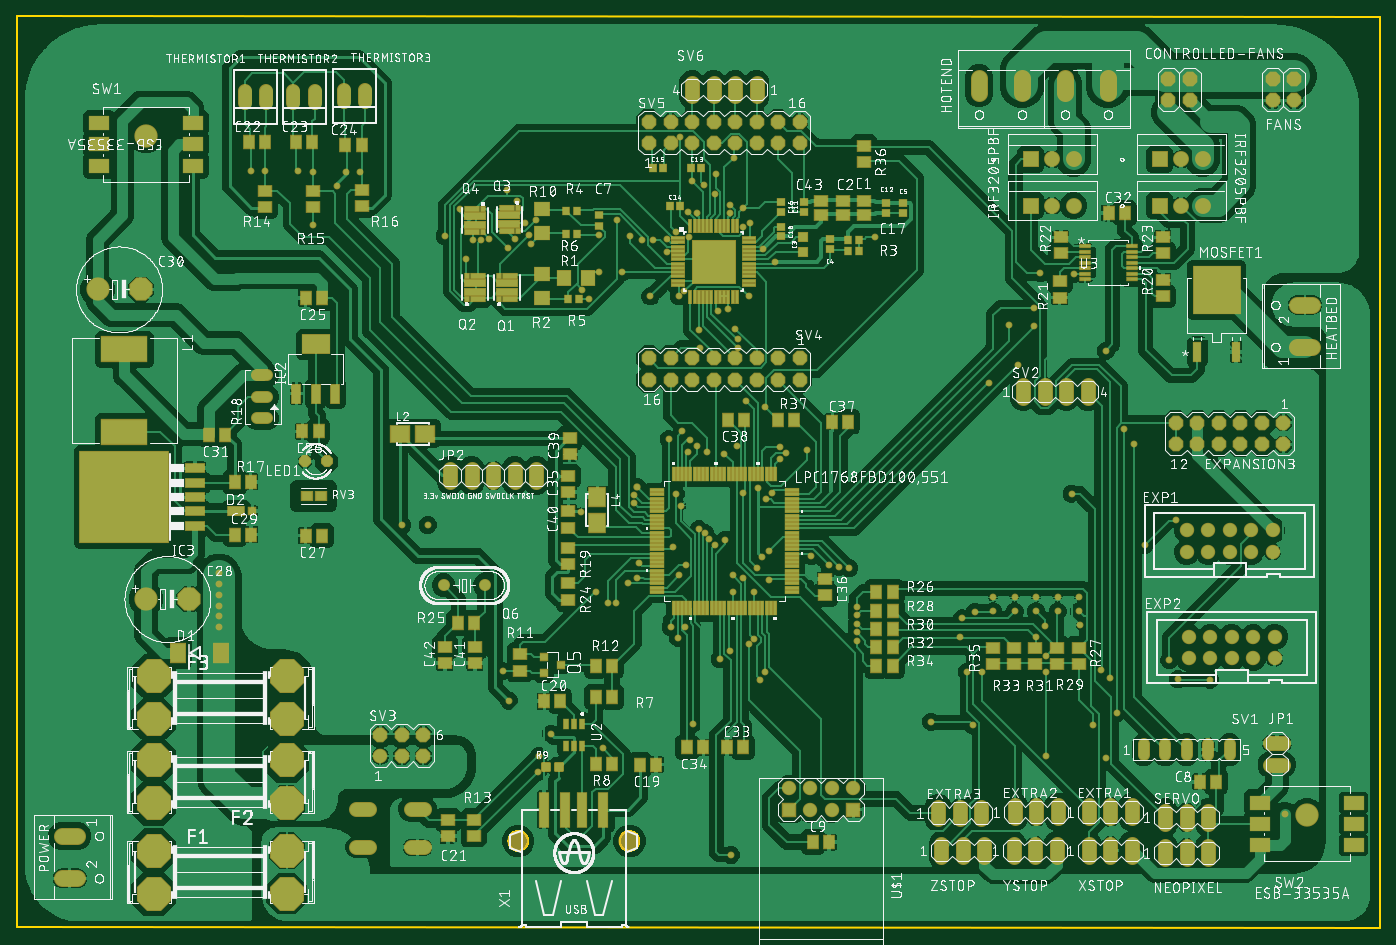
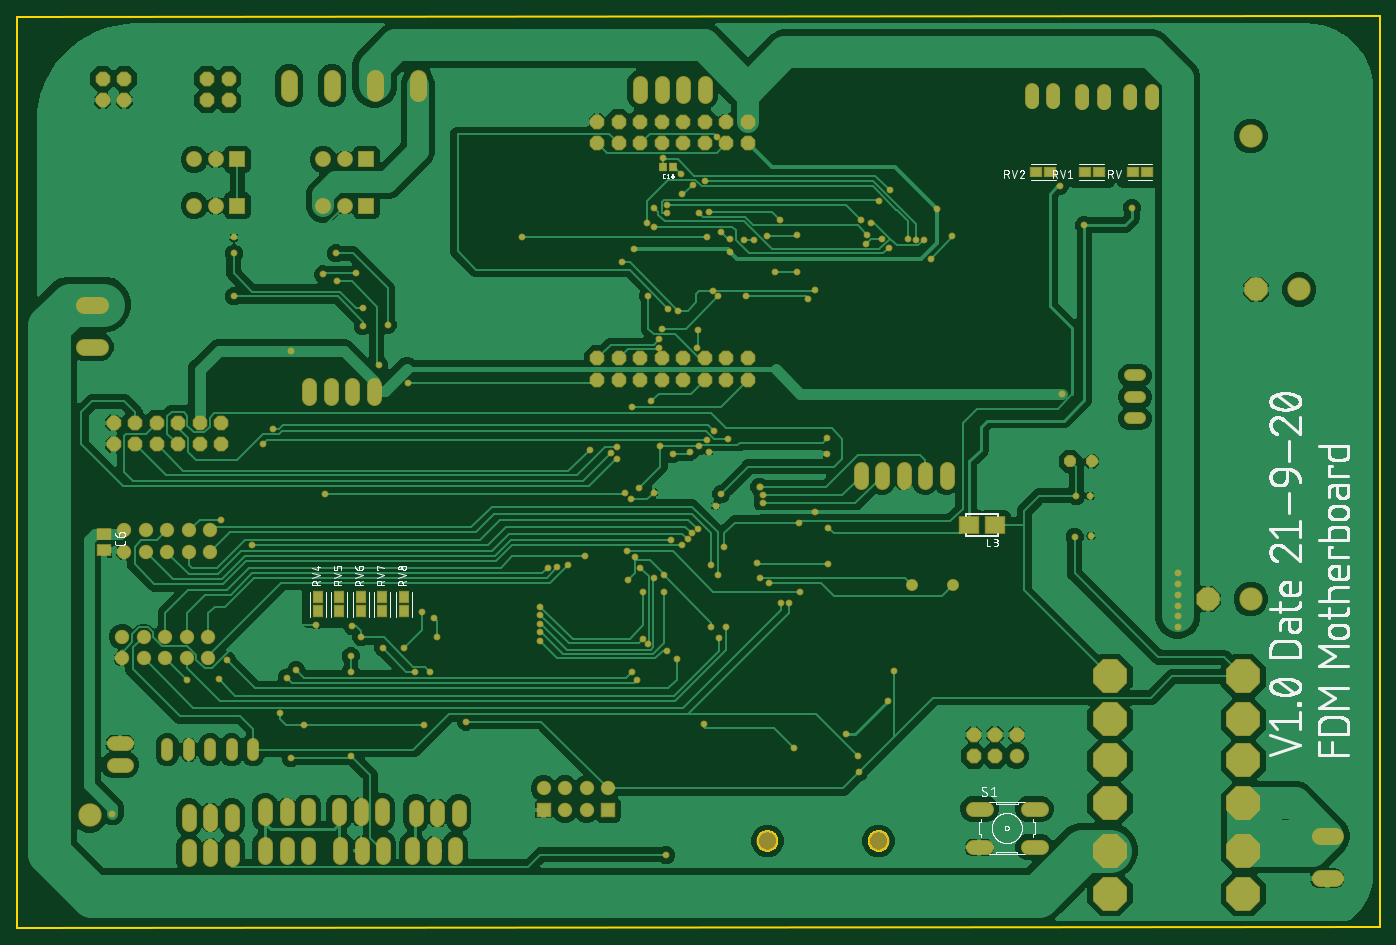
Circuit board: 7 layer files. Board 161.0 x 107.7 mm.
- bottom_copper: copper_bottom.gbr (282015 bytes)
- top_copper: copper_top.gbr (507607 bytes)
- outline: profile.gbr (3166 bytes)
- bottom_silk: silkscreen_bottom.gbr (115029 bytes)
- top_silk: silkscreen_top.gbr (1005593 bytes)
- bottom_mask: soldermask_bottom.gbr (10259 bytes)
- top_mask: soldermask_top.gbr (18770 bytes)

=== bottom_copper: copper_bottom.gbr (282015 bytes, source omitted) ===
=== top_copper: copper_top.gbr (507607 bytes, source omitted) ===
=== outline: profile.gbr ===
G04 EAGLE Gerber RS-274X export*
G75*
%MOMM*%
%FSLAX34Y34*%
%LPD*%
%IN*%
%IPPOS*%
%AMOC8*
5,1,8,0,0,1.08239X$1,22.5*%
G01*
%ADD10C,0.254000*%


D10*
X27940Y-49530D02*
X1638100Y-50800D01*
X1638100Y1025400D01*
X27940Y1026670D01*
X27940Y-49530D01*
X631600Y51548D02*
X631529Y50647D01*
X631388Y49755D01*
X631177Y48876D01*
X630898Y48017D01*
X630552Y47182D01*
X630141Y46377D01*
X629669Y45606D01*
X629138Y44875D01*
X628551Y44188D01*
X627912Y43549D01*
X627225Y42962D01*
X626494Y42431D01*
X625723Y41959D01*
X624918Y41548D01*
X624083Y41202D01*
X623224Y40923D01*
X622345Y40712D01*
X621453Y40571D01*
X620552Y40500D01*
X619648Y40500D01*
X618747Y40571D01*
X617855Y40712D01*
X616976Y40923D01*
X616117Y41202D01*
X615282Y41548D01*
X614477Y41959D01*
X613706Y42431D01*
X612975Y42962D01*
X612288Y43549D01*
X611649Y44188D01*
X611062Y44875D01*
X610531Y45606D01*
X610059Y46377D01*
X609648Y47182D01*
X609302Y48017D01*
X609023Y48876D01*
X608812Y49755D01*
X608671Y50647D01*
X608600Y51548D01*
X608600Y52452D01*
X608671Y53353D01*
X608812Y54245D01*
X609023Y55124D01*
X609302Y55983D01*
X609648Y56818D01*
X610059Y57623D01*
X610531Y58394D01*
X611062Y59125D01*
X611649Y59812D01*
X612288Y60451D01*
X612975Y61038D01*
X613706Y61569D01*
X614477Y62041D01*
X615282Y62452D01*
X616117Y62798D01*
X616976Y63077D01*
X617855Y63288D01*
X618747Y63429D01*
X619648Y63500D01*
X620552Y63500D01*
X621453Y63429D01*
X622345Y63288D01*
X623224Y63077D01*
X624083Y62798D01*
X624918Y62452D01*
X625723Y62041D01*
X626494Y61569D01*
X627225Y61038D01*
X627912Y60451D01*
X628551Y59812D01*
X629138Y59125D01*
X629669Y58394D01*
X630141Y57623D01*
X630552Y56818D01*
X630898Y55983D01*
X631177Y55124D01*
X631388Y54245D01*
X631529Y53353D01*
X631600Y52452D01*
X631600Y51548D01*
X763000Y51548D02*
X762929Y50647D01*
X762788Y49755D01*
X762577Y48876D01*
X762298Y48017D01*
X761952Y47182D01*
X761541Y46377D01*
X761069Y45606D01*
X760538Y44875D01*
X759951Y44188D01*
X759312Y43549D01*
X758625Y42962D01*
X757894Y42431D01*
X757123Y41959D01*
X756318Y41548D01*
X755483Y41202D01*
X754624Y40923D01*
X753745Y40712D01*
X752853Y40571D01*
X751952Y40500D01*
X751048Y40500D01*
X750147Y40571D01*
X749255Y40712D01*
X748376Y40923D01*
X747517Y41202D01*
X746682Y41548D01*
X745877Y41959D01*
X745106Y42431D01*
X744375Y42962D01*
X743688Y43549D01*
X743049Y44188D01*
X742462Y44875D01*
X741931Y45606D01*
X741459Y46377D01*
X741048Y47182D01*
X740702Y48017D01*
X740423Y48876D01*
X740212Y49755D01*
X740071Y50647D01*
X740000Y51548D01*
X740000Y52452D01*
X740071Y53353D01*
X740212Y54245D01*
X740423Y55124D01*
X740702Y55983D01*
X741048Y56818D01*
X741459Y57623D01*
X741931Y58394D01*
X742462Y59125D01*
X743049Y59812D01*
X743688Y60451D01*
X744375Y61038D01*
X745106Y61569D01*
X745877Y62041D01*
X746682Y62452D01*
X747517Y62798D01*
X748376Y63077D01*
X749255Y63288D01*
X750147Y63429D01*
X751048Y63500D01*
X751952Y63500D01*
X752853Y63429D01*
X753745Y63288D01*
X754624Y63077D01*
X755483Y62798D01*
X756318Y62452D01*
X757123Y62041D01*
X757894Y61569D01*
X758625Y61038D01*
X759312Y60451D01*
X759951Y59812D01*
X760538Y59125D01*
X761069Y58394D01*
X761541Y57623D01*
X761952Y56818D01*
X762298Y55983D01*
X762577Y55124D01*
X762788Y54245D01*
X762929Y53353D01*
X763000Y52452D01*
X763000Y51548D01*
M02*

=== bottom_silk: silkscreen_bottom.gbr (115029 bytes, source omitted) ===
=== top_silk: silkscreen_top.gbr (1005593 bytes, source omitted) ===
=== bottom_mask: soldermask_bottom.gbr (10259 bytes, source omitted) ===
=== top_mask: soldermask_top.gbr (18770 bytes, source omitted) ===
